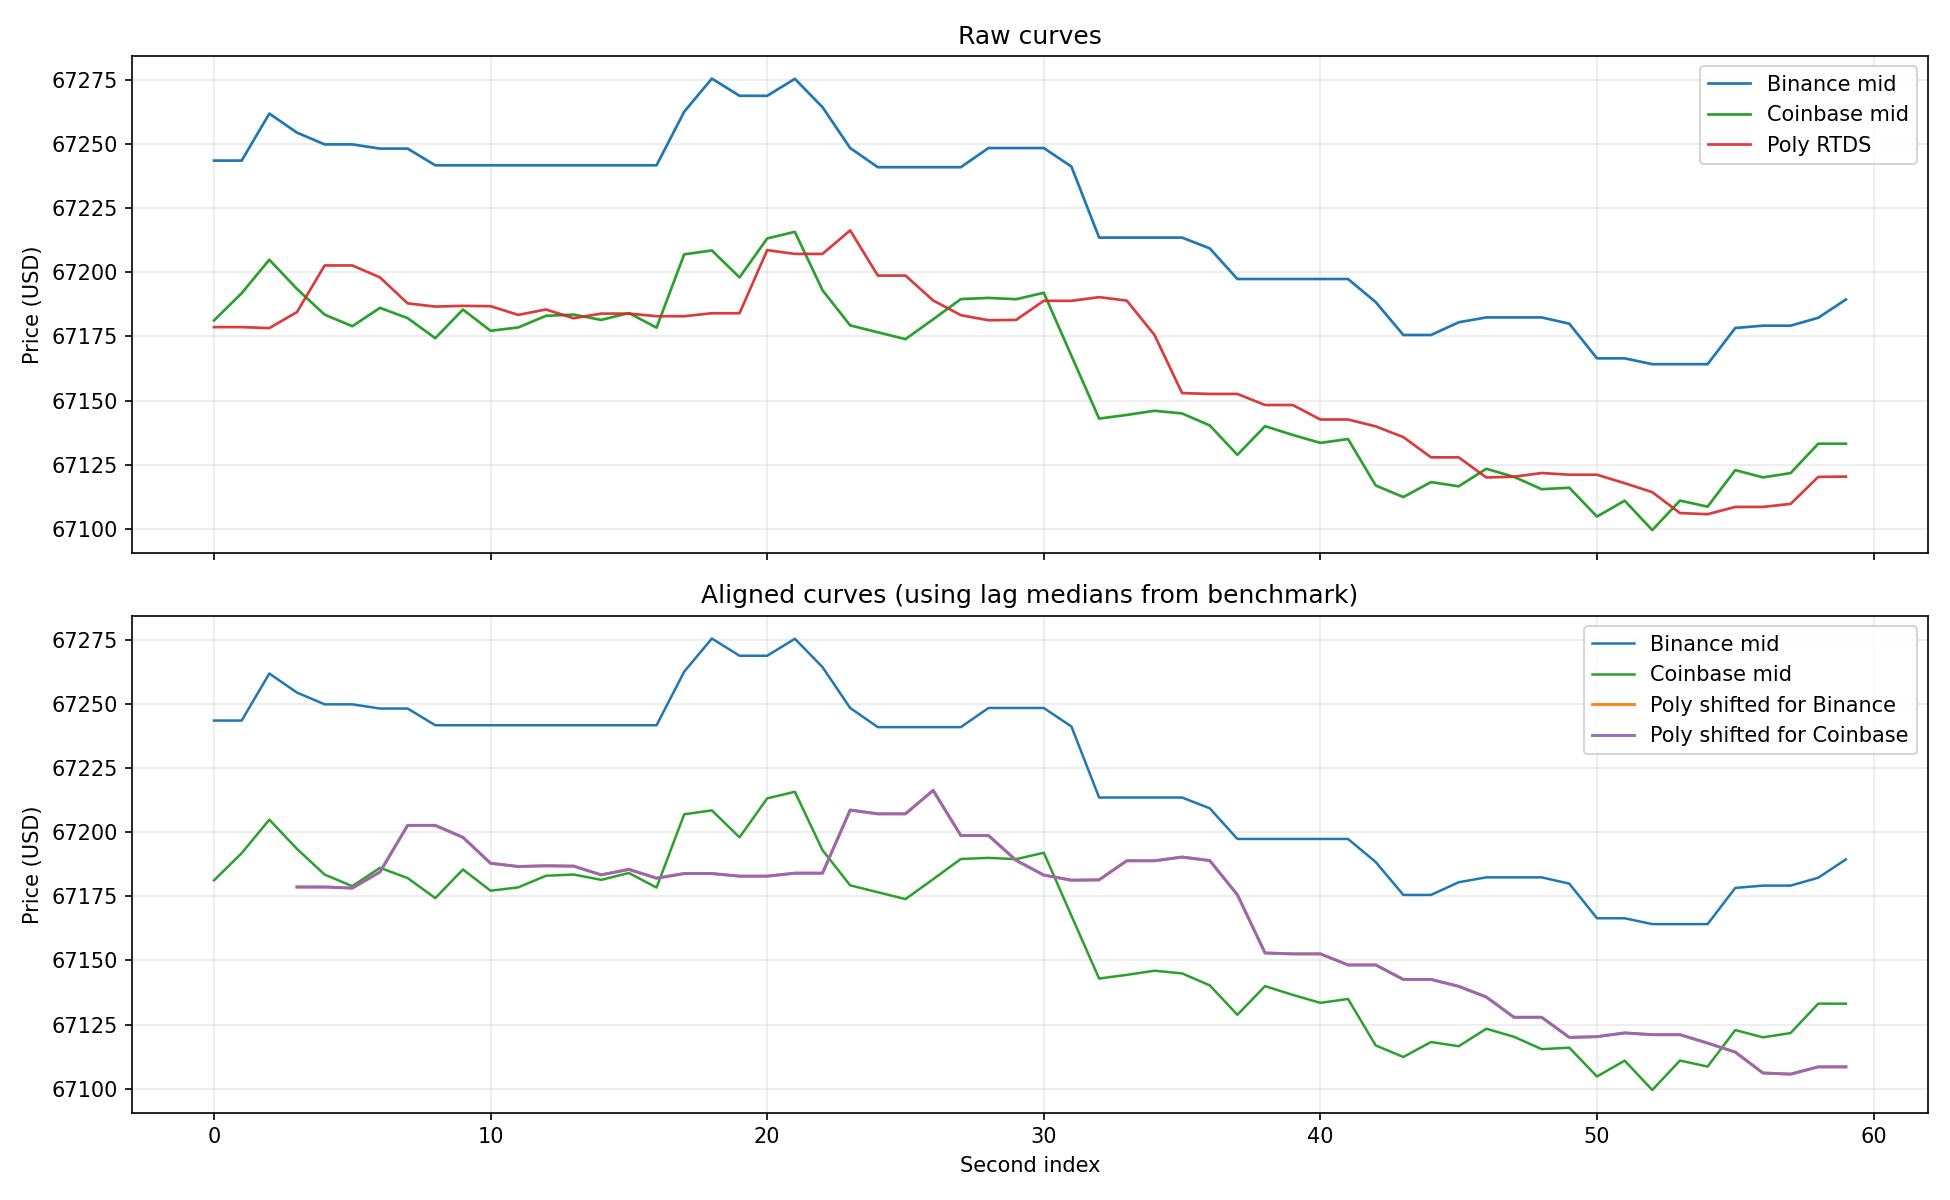

The table this chart was drawn from, first rows:
sec_idx, binance_mid, coinbase_mid, poly_mid, poly_shifted_for_binance, poly_shifted_for_coinbase
0, 67244, 67181, 67179, , 
1, 67244, 67192, 67179, , 
2, 67262, 67205, 67178, , 
3, 67254, 67194, 67185, 67179, 67179
4, 67250, 67183, 67203, 67179, 67179
5, 67250, 67179, 67203, 67178, 67178
6, 67248, 67186, 67198, 67185, 67185
7, 67248, 67182, 67188, 67203, 67203
8, 67242, 67174, 67187, 67203, 67203
9, 67242, 67185, 67187, 67198, 67198
10, 67242, 67177, 67187, 67188, 67188
11, 67242, 67179, 67183, 67187, 67187
12, 67242, 67183, 67186, 67187, 67187
13, 67242, 67184, 67182, 67187, 67187
14, 67242, 67181, 67184, 67183, 67183
15, 67242, 67184, 67184, 67186, 67186
16, 67242, 67178, 67183, 67182, 67182
17, 67263, 67207, 67183, 67184, 67184
18, 67276, 67209, 67184, 67184, 67184
19, 67269, 67198, 67184, 67183, 67183
20, 67269, 67213, 67209, 67183, 67183
21, 67275, 67216, 67207, 67184, 67184
22, 67264, 67193, 67207, 67184, 67184
23, 67248, 67179, 67216, 67209, 67209
24, 67241, 67177, 67199, 67207, 67207
25, 67241, 67174, 67199, 67207, 67207
26, 67241, 67182, 67189, 67216, 67216
27, 67241, 67190, 67183, 67199, 67199
28, 67248, 67190, 67181, 67199, 67199
29, 67248, 67190, 67181, 67189, 67189
30, 67248, 67192, 67189, 67183, 67183
31, 67241, 67167, 67189, 67181, 67181
32, 67214, 67143, 67190, 67181, 67181
33, 67214, 67144, 67189, 67189, 67189
34, 67214, 67146, 67176, 67189, 67189
35, 67214, 67145, 67153, 67190, 67190
36, 67209, 67140, 67153, 67189, 67189
37, 67197, 67129, 67153, 67176, 67176
38, 67197, 67140, 67148, 67153, 67153
39, 67197, 67137, 67148, 67153, 67153
40, 67197, 67133, 67143, 67153, 67153
41, 67197, 67135, 67143, 67148, 67148
42, 67188, 67117, 67140, 67148, 67148
43, 67176, 67112, 67136, 67143, 67143
44, 67176, 67118, 67128, 67143, 67143
45, 67181, 67117, 67128, 67140, 67140
46, 67182, 67123, 67120, 67136, 67136
47, 67182, 67120, 67120, 67128, 67128
48, 67182, 67115, 67122, 67128, 67128
49, 67180, 67116, 67121, 67120, 67120
50, 67166, 67105, 67121, 67120, 67120
51, 67166, 67111, 67118, 67122, 67122
52, 67164, 67100, 67114, 67121, 67121
53, 67164, 67111, 67106, 67121, 67121
54, 67164, 67109, 67106, 67118, 67118
55, 67178, 67123, 67109, 67114, 67114
56, 67179, 67120, 67109, 67106, 67106
57, 67179, 67122, 67110, 67106, 67106
58, 67182, 67133, 67120, 67109, 67109
59, 67189, 67133, 67120, 67109, 67109
